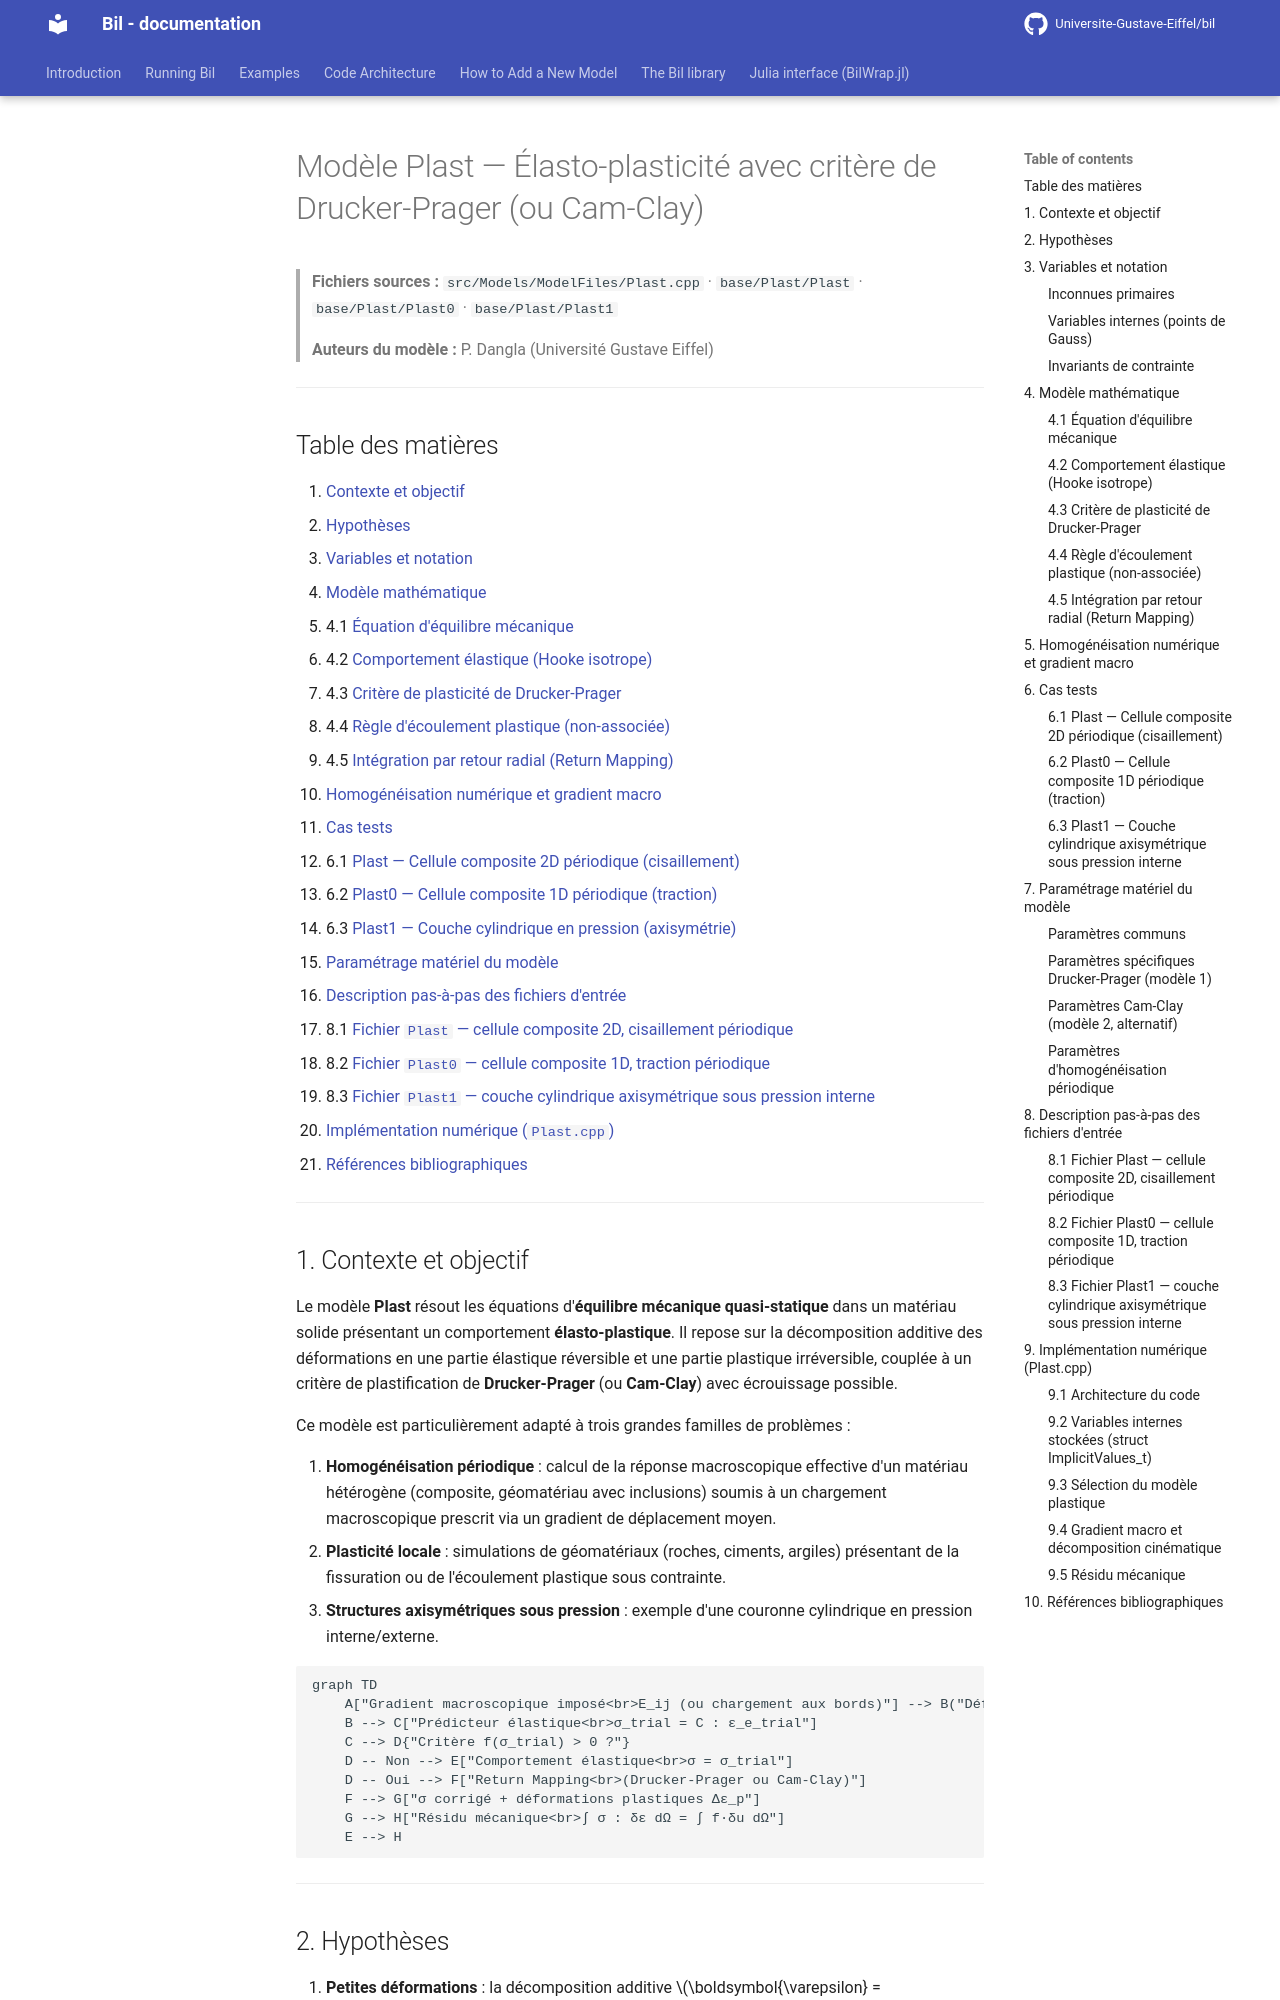

repository: Universite-Gustave-Eiffel/bil · page: backup-fr/Plast_model/index.html · generator: mkdocs

# Modèle Plast — Élasto-plasticité avec critère de Drucker-Prager (ou Cam-Clay)

> **Fichiers sources :**
> `src/Models/ModelFiles/Plast.cpp` · `base/Plast/Plast` · `base/Plast/Plast0` · `base/Plast/Plast1`
>
> **Auteurs du modèle :** P. Dangla (Université Gustave Eiffel)

---

## Table des matières

1. [Contexte et objectif](#1-contexte-et-objectif)
2. [Hypothèses](#2-hypothèses)
3. [Variables et notation](#3-variables-et-notation)
4. [Modèle mathématique](#4-modèle-mathématique)
   - 4.1 [Équation d'équilibre mécanique](#41-équation-déquilibre-mécanique)
   - 4.2 [Comportement élastique (Hooke isotrope)](#42-comportement-élastique-hooke-isotrope)
   - 4.3 [Critère de plasticité de Drucker-Prager](#43-critère-de-plasticité-de-drucker-prager)
   - 4.4 [Règle d'écoulement plastique (non-associée)](#44-règle-découlement-plastique-non-associée)
   - 4.5 [Intégration par retour radial (Return Mapping)](#45-intégration-par-retour-radial-return-mapping)
5. [Homogénéisation numérique et gradient macro](#5-homogénéisation-numérique-et-gradient-macro)
6. [Cas tests](#6-cas-tests)
   - 6.1 [Plast — Cellule composite 2D périodique (cisaillement)](#61-plast--cellule-composite-2d-périodique-cisaillement)
   - 6.2 [Plast0 — Cellule composite 1D périodique (traction)](#62-plast0--cellule-composite-1d-périodique-traction)
   - 6.3 [Plast1 — Couche cylindrique en pression (axisymétrie)](#63-plast1--couche-cylindrique-en-pression-axisymétrie)
7. [Paramétrage matériel du modèle](#7-paramétrage-matériel-du-modèle)
8. [Description pas-à-pas des fichiers d'entrée](#8-description-pas-à-pas-des-fichiers-dentrée)
   - 8.1 [Fichier `Plast` — cellule composite 2D, cisaillement périodique](#81-fichier-plast--cellule-composite-2d-cisaillement-périodique)
   - 8.2 [Fichier `Plast0` — cellule composite 1D, traction périodique](#82-fichier-plast0--cellule-composite-1d-traction-périodique)
   - 8.3 [Fichier `Plast1` — couche cylindrique axisymétrique sous pression interne](#83-fichier-plast1--couche-cylindrique-axisymétrique-sous-pression-interne)
9. [Implémentation numérique (`Plast.cpp`)](#9-implémentation-numérique-plastcpp)
10. [Références bibliographiques](#10-références-bibliographiques)

---
